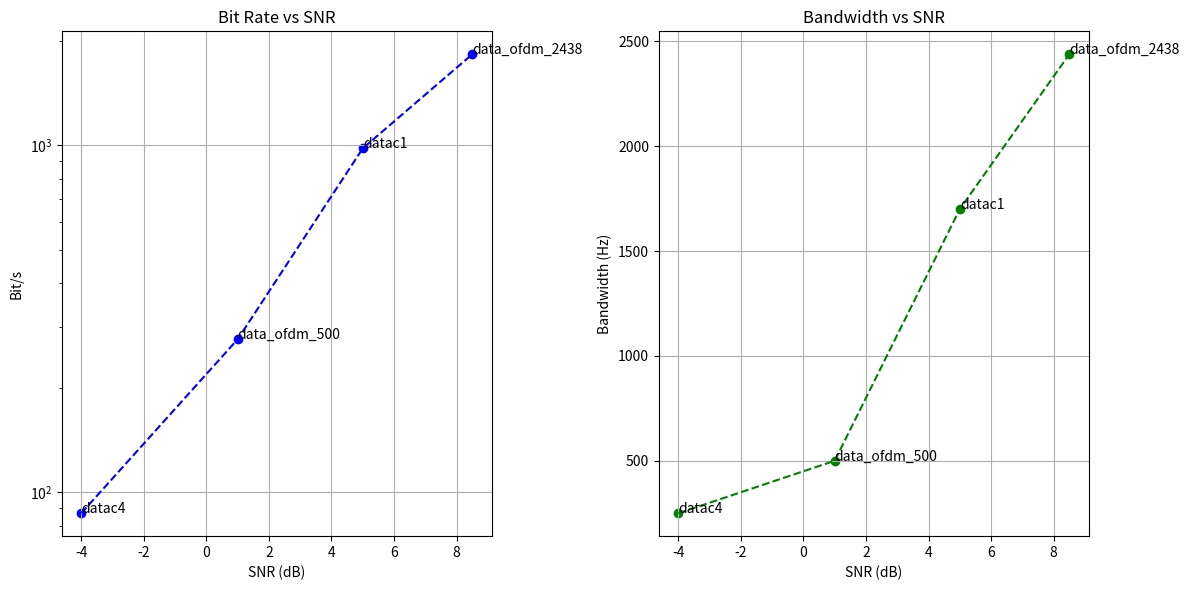

Python code for this plot:
import matplotlib.pyplot as plt

codec2_modes = {
    "datac4": {
        "min_snr": -4,
        "bit_rate": 87,  # Bit rate in bits per second
        "bandwidth": 250,  # Bandwidth in Hz
    },
    "data_ofdm_500": {
        "min_snr": 1,
        "bit_rate": 276,
        "bandwidth": 500,
    },
    "datac1": {
        "min_snr": 5,
        "bit_rate": 980,
        "bandwidth": 1700,
    },
    #'datac2000': {
    #    'min_snr': 7.5,
    #    'bit_rate': 1280,
    #    'bandwidth': 2000,
    # },
    "data_ofdm_2438": {
        "min_snr": 8.5,
        "bit_rate": 1830,
        "bandwidth": 2438,
    },
}


# Extracting data from the dictionary
snr_values = [info["min_snr"] for info in codec2_modes.values()]
bit_rates = [info["bit_rate"] for info in codec2_modes.values()]
bandwidths = [info["bandwidth"] for info in codec2_modes.values()]
modes = list(codec2_modes.keys())  # Get the mode names


# Plot bit/s vs SNR
plt.figure(figsize=(12, 6))
plt.subplot(1, 2, 1)
plt.scatter(snr_values, bit_rates, color="b")
for i, txt in enumerate(modes):
    plt.annotate(txt, (snr_values[i], bit_rates[i]))  # Annotate each point with mode name
plt.plot(snr_values, bit_rates, "--", color="b")

plt.yscale("log")

plt.xlabel("SNR (dB)")
plt.ylabel("Bit/s")
plt.title("Bit Rate vs SNR")
plt.grid(True)

# Plot bandwidth vs SNR
plt.subplot(1, 2, 2)
plt.scatter(snr_values, bandwidths, color="g")
for i, txt in enumerate(modes):
    plt.annotate(txt, (snr_values[i], bandwidths[i]))  # Annotate each point with mode name
plt.plot(snr_values, bandwidths, "--", color="g")
plt.xlabel("SNR (dB)")
plt.ylabel("Bandwidth (Hz)")
plt.title("Bandwidth vs SNR")
plt.grid(True)

# Show plot
plt.tight_layout()
plt.show()
